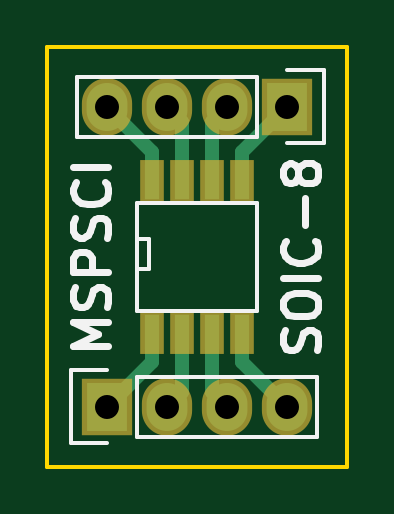
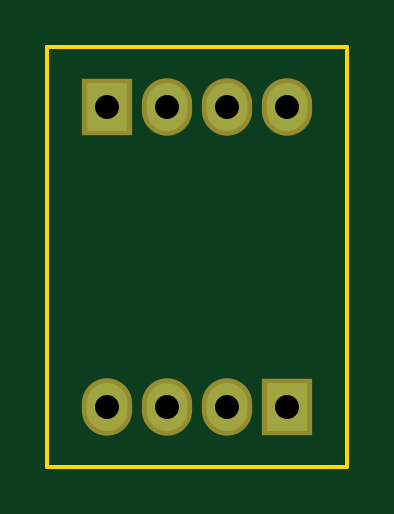
Circuit board: 8 layer files. Board 12.7 x 17.8 mm.
- bottom_copper: SOIC-8-B.Cu.gbr (581 bytes)
- bottom_mask: SOIC-8-B.Mask.gbr (575 bytes)
- bottom_silk: SOIC-8-B.SilkS.gbr (291 bytes)
- outline: SOIC-8-Edge.Cuts.gbr (519 bytes)
- top_copper: SOIC-8-F.Cu.gbr (1772 bytes)
- top_mask: SOIC-8-F.Mask.gbr (816 bytes)
- top_silk: SOIC-8-F.SilkS.gbr (5662 bytes)
- drill: SOIC-8.drl (253 bytes)

=== bottom_copper: SOIC-8-B.Cu.gbr ===
G04 #@! TF.FileFunction,Copper,L2,Bot,Signal*
%FSLAX46Y46*%
G04 Gerber Fmt 4.6, Leading zero omitted, Abs format (unit mm)*
G04 Created by KiCad (PCBNEW 4.0.1-stable) date Monday, February 29, 2016 'PMt' 03:54:42 PM*
%MOMM*%
G01*
G04 APERTURE LIST*
%ADD10C,0.020000*%
%ADD11R,1.727200X2.032000*%
%ADD12O,1.727200X2.032000*%
G04 APERTURE END LIST*
D10*
D11*
X144780000Y-111760000D03*
D12*
X147320000Y-111760000D03*
X149860000Y-111760000D03*
X152400000Y-111760000D03*
D11*
X152400000Y-99060000D03*
D12*
X149860000Y-99060000D03*
X147320000Y-99060000D03*
X144780000Y-99060000D03*
M02*

=== bottom_mask: SOIC-8-B.Mask.gbr ===
G04 #@! TF.FileFunction,Soldermask,Bot*
%FSLAX46Y46*%
G04 Gerber Fmt 4.6, Leading zero omitted, Abs format (unit mm)*
G04 Created by KiCad (PCBNEW 4.0.1-stable) date Monday, February 29, 2016 'PMt' 03:54:42 PM*
%MOMM*%
G01*
G04 APERTURE LIST*
%ADD10C,0.020000*%
%ADD11R,2.127200X2.432000*%
%ADD12O,2.127200X2.432000*%
G04 APERTURE END LIST*
D10*
D11*
X144780000Y-111760000D03*
D12*
X147320000Y-111760000D03*
X149860000Y-111760000D03*
X152400000Y-111760000D03*
D11*
X152400000Y-99060000D03*
D12*
X149860000Y-99060000D03*
X147320000Y-99060000D03*
X144780000Y-99060000D03*
M02*

=== bottom_silk: SOIC-8-B.SilkS.gbr ===
G04 #@! TF.FileFunction,Legend,Bot*
%FSLAX46Y46*%
G04 Gerber Fmt 4.6, Leading zero omitted, Abs format (unit mm)*
G04 Created by KiCad (PCBNEW 4.0.1-stable) date Monday, February 29, 2016 'PMt' 03:54:42 PM*
%MOMM*%
G01*
G04 APERTURE LIST*
%ADD10C,0.020000*%
G04 APERTURE END LIST*
D10*
M02*

=== outline: SOIC-8-Edge.Cuts.gbr ===
G04 #@! TF.FileFunction,Profile,NP*
%FSLAX46Y46*%
G04 Gerber Fmt 4.6, Leading zero omitted, Abs format (unit mm)*
G04 Created by KiCad (PCBNEW 4.0.1-stable) date Monday, February 29, 2016 'PMt' 03:54:42 PM*
%MOMM*%
G01*
G04 APERTURE LIST*
%ADD10C,0.020000*%
%ADD11C,0.150000*%
G04 APERTURE END LIST*
D10*
D11*
X142240000Y-114300000D02*
X142240000Y-96520000D01*
X154940000Y-114300000D02*
X142240000Y-114300000D01*
X154940000Y-96520000D02*
X154940000Y-114300000D01*
X142240000Y-96520000D02*
X154940000Y-96520000D01*
M02*

=== top_copper: SOIC-8-F.Cu.gbr ===
G04 #@! TF.FileFunction,Copper,L1,Top,Signal*
%FSLAX46Y46*%
G04 Gerber Fmt 4.6, Leading zero omitted, Abs format (unit mm)*
G04 Created by KiCad (PCBNEW 4.0.1-stable) date Monday, February 29, 2016 'PMt' 03:54:42 PM*
%MOMM*%
G01*
G04 APERTURE LIST*
%ADD10C,0.020000*%
%ADD11R,1.727200X2.032000*%
%ADD12O,1.727200X2.032000*%
%ADD13R,0.600000X1.500000*%
%ADD14C,0.600000*%
G04 APERTURE END LIST*
D10*
D11*
X144780000Y-111760000D03*
D12*
X147320000Y-111760000D03*
X149860000Y-111760000D03*
X152400000Y-111760000D03*
D11*
X152400000Y-99060000D03*
D12*
X149860000Y-99060000D03*
X147320000Y-99060000D03*
X144780000Y-99060000D03*
D13*
X146685000Y-102235000D03*
X147955000Y-102235000D03*
X149225000Y-102235000D03*
X150495000Y-102235000D03*
X150495000Y-108585000D03*
X149225000Y-108585000D03*
X147955000Y-108585000D03*
X146685000Y-108585000D03*
D14*
X146685000Y-108585000D02*
X146685000Y-109855000D01*
X146685000Y-109855000D02*
X144780000Y-111760000D01*
X147955000Y-108585000D02*
X147955000Y-111125000D01*
X147955000Y-111125000D02*
X147320000Y-111760000D01*
X147866100Y-111213900D02*
X147320000Y-111760000D01*
X149225000Y-108585000D02*
X149225000Y-111125000D01*
X149225000Y-111125000D02*
X149860000Y-111760000D01*
X150495000Y-108585000D02*
X150495000Y-109855000D01*
X150495000Y-109855000D02*
X152400000Y-111760000D01*
X150495000Y-102235000D02*
X150495000Y-100965000D01*
X150495000Y-100965000D02*
X152400000Y-99060000D01*
X149225000Y-102235000D02*
X149225000Y-99695000D01*
X149225000Y-99695000D02*
X149860000Y-99060000D01*
X147955000Y-102235000D02*
X147955000Y-99695000D01*
X147955000Y-99695000D02*
X147320000Y-99060000D01*
X147866100Y-99606100D02*
X147320000Y-99060000D01*
X146685000Y-102235000D02*
X146685000Y-100965000D01*
X146685000Y-100965000D02*
X144780000Y-99060000D01*
M02*

=== top_mask: SOIC-8-F.Mask.gbr ===
G04 #@! TF.FileFunction,Soldermask,Top*
%FSLAX46Y46*%
G04 Gerber Fmt 4.6, Leading zero omitted, Abs format (unit mm)*
G04 Created by KiCad (PCBNEW 4.0.1-stable) date Monday, February 29, 2016 'PMt' 03:54:42 PM*
%MOMM*%
G01*
G04 APERTURE LIST*
%ADD10C,0.020000*%
%ADD11R,2.127200X2.432000*%
%ADD12O,2.127200X2.432000*%
%ADD13R,1.000000X1.900000*%
G04 APERTURE END LIST*
D10*
D11*
X144780000Y-111760000D03*
D12*
X147320000Y-111760000D03*
X149860000Y-111760000D03*
X152400000Y-111760000D03*
D11*
X152400000Y-99060000D03*
D12*
X149860000Y-99060000D03*
X147320000Y-99060000D03*
X144780000Y-99060000D03*
D13*
X146685000Y-102235000D03*
X147955000Y-102235000D03*
X149225000Y-102235000D03*
X150495000Y-102235000D03*
X150495000Y-108585000D03*
X149225000Y-108585000D03*
X147955000Y-108585000D03*
X146685000Y-108585000D03*
M02*

=== top_silk: SOIC-8-F.SilkS.gbr ===
G04 #@! TF.FileFunction,Legend,Top*
%FSLAX46Y46*%
G04 Gerber Fmt 4.6, Leading zero omitted, Abs format (unit mm)*
G04 Created by KiCad (PCBNEW 4.0.1-stable) date Monday, February 29, 2016 'PMt' 03:54:42 PM*
%MOMM*%
G01*
G04 APERTURE LIST*
%ADD10C,0.020000*%
%ADD11C,0.300000*%
%ADD12C,0.150000*%
G04 APERTURE END LIST*
D10*
D11*
X144823571Y-109195714D02*
X143323571Y-109195714D01*
X144395000Y-108695714D01*
X143323571Y-108195714D01*
X144823571Y-108195714D01*
X144752143Y-107552857D02*
X144823571Y-107338571D01*
X144823571Y-106981428D01*
X144752143Y-106838571D01*
X144680714Y-106767142D01*
X144537857Y-106695714D01*
X144395000Y-106695714D01*
X144252143Y-106767142D01*
X144180714Y-106838571D01*
X144109286Y-106981428D01*
X144037857Y-107267142D01*
X143966429Y-107410000D01*
X143895000Y-107481428D01*
X143752143Y-107552857D01*
X143609286Y-107552857D01*
X143466429Y-107481428D01*
X143395000Y-107410000D01*
X143323571Y-107267142D01*
X143323571Y-106910000D01*
X143395000Y-106695714D01*
X144823571Y-106052857D02*
X143323571Y-106052857D01*
X143323571Y-105481429D01*
X143395000Y-105338571D01*
X143466429Y-105267143D01*
X143609286Y-105195714D01*
X143823571Y-105195714D01*
X143966429Y-105267143D01*
X144037857Y-105338571D01*
X144109286Y-105481429D01*
X144109286Y-106052857D01*
X144752143Y-104624286D02*
X144823571Y-104410000D01*
X144823571Y-104052857D01*
X144752143Y-103910000D01*
X144680714Y-103838571D01*
X144537857Y-103767143D01*
X144395000Y-103767143D01*
X144252143Y-103838571D01*
X144180714Y-103910000D01*
X144109286Y-104052857D01*
X144037857Y-104338571D01*
X143966429Y-104481429D01*
X143895000Y-104552857D01*
X143752143Y-104624286D01*
X143609286Y-104624286D01*
X143466429Y-104552857D01*
X143395000Y-104481429D01*
X143323571Y-104338571D01*
X143323571Y-103981429D01*
X143395000Y-103767143D01*
X144680714Y-102267143D02*
X144752143Y-102338572D01*
X144823571Y-102552858D01*
X144823571Y-102695715D01*
X144752143Y-102910000D01*
X144609286Y-103052858D01*
X144466429Y-103124286D01*
X144180714Y-103195715D01*
X143966429Y-103195715D01*
X143680714Y-103124286D01*
X143537857Y-103052858D01*
X143395000Y-102910000D01*
X143323571Y-102695715D01*
X143323571Y-102552858D01*
X143395000Y-102338572D01*
X143466429Y-102267143D01*
X144823571Y-101624286D02*
X143323571Y-101624286D01*
X153642143Y-109374286D02*
X153713571Y-109160000D01*
X153713571Y-108802857D01*
X153642143Y-108660000D01*
X153570714Y-108588571D01*
X153427857Y-108517143D01*
X153285000Y-108517143D01*
X153142143Y-108588571D01*
X153070714Y-108660000D01*
X152999286Y-108802857D01*
X152927857Y-109088571D01*
X152856429Y-109231429D01*
X152785000Y-109302857D01*
X152642143Y-109374286D01*
X152499286Y-109374286D01*
X152356429Y-109302857D01*
X152285000Y-109231429D01*
X152213571Y-109088571D01*
X152213571Y-108731429D01*
X152285000Y-108517143D01*
X152213571Y-107588572D02*
X152213571Y-107302858D01*
X152285000Y-107160000D01*
X152427857Y-107017143D01*
X152713571Y-106945715D01*
X153213571Y-106945715D01*
X153499286Y-107017143D01*
X153642143Y-107160000D01*
X153713571Y-107302858D01*
X153713571Y-107588572D01*
X153642143Y-107731429D01*
X153499286Y-107874286D01*
X153213571Y-107945715D01*
X152713571Y-107945715D01*
X152427857Y-107874286D01*
X152285000Y-107731429D01*
X152213571Y-107588572D01*
X153713571Y-106302857D02*
X152213571Y-106302857D01*
X153570714Y-104731428D02*
X153642143Y-104802857D01*
X153713571Y-105017143D01*
X153713571Y-105160000D01*
X153642143Y-105374285D01*
X153499286Y-105517143D01*
X153356429Y-105588571D01*
X153070714Y-105660000D01*
X152856429Y-105660000D01*
X152570714Y-105588571D01*
X152427857Y-105517143D01*
X152285000Y-105374285D01*
X152213571Y-105160000D01*
X152213571Y-105017143D01*
X152285000Y-104802857D01*
X152356429Y-104731428D01*
X153142143Y-104088571D02*
X153142143Y-102945714D01*
X152856429Y-102017142D02*
X152785000Y-102160000D01*
X152713571Y-102231428D01*
X152570714Y-102302857D01*
X152499286Y-102302857D01*
X152356429Y-102231428D01*
X152285000Y-102160000D01*
X152213571Y-102017142D01*
X152213571Y-101731428D01*
X152285000Y-101588571D01*
X152356429Y-101517142D01*
X152499286Y-101445714D01*
X152570714Y-101445714D01*
X152713571Y-101517142D01*
X152785000Y-101588571D01*
X152856429Y-101731428D01*
X152856429Y-102017142D01*
X152927857Y-102160000D01*
X152999286Y-102231428D01*
X153142143Y-102302857D01*
X153427857Y-102302857D01*
X153570714Y-102231428D01*
X153642143Y-102160000D01*
X153713571Y-102017142D01*
X153713571Y-101731428D01*
X153642143Y-101588571D01*
X153570714Y-101517142D01*
X153427857Y-101445714D01*
X153142143Y-101445714D01*
X152999286Y-101517142D01*
X152927857Y-101588571D01*
X152856429Y-101731428D01*
D12*
X146050000Y-113030000D02*
X153670000Y-113030000D01*
X146050000Y-110490000D02*
X153670000Y-110490000D01*
X143230000Y-110210000D02*
X144780000Y-110210000D01*
X153670000Y-113030000D02*
X153670000Y-110490000D01*
X146050000Y-110490000D02*
X146050000Y-113030000D01*
X144780000Y-113310000D02*
X143230000Y-113310000D01*
X143230000Y-113310000D02*
X143230000Y-110210000D01*
X151130000Y-97790000D02*
X143510000Y-97790000D01*
X151130000Y-100330000D02*
X143510000Y-100330000D01*
X153950000Y-100610000D02*
X152400000Y-100610000D01*
X143510000Y-97790000D02*
X143510000Y-100330000D01*
X151130000Y-100330000D02*
X151130000Y-97790000D01*
X152400000Y-97510000D02*
X153950000Y-97510000D01*
X153950000Y-97510000D02*
X153950000Y-100610000D01*
X146050000Y-103124000D02*
X151130000Y-103124000D01*
X151130000Y-103124000D02*
X151130000Y-107696000D01*
X151130000Y-107696000D02*
X146050000Y-107696000D01*
X146050000Y-107696000D02*
X146050000Y-103124000D01*
X146050000Y-104648000D02*
X146558000Y-104648000D01*
X146558000Y-104648000D02*
X146558000Y-105918000D01*
X146558000Y-105918000D02*
X146050000Y-105918000D01*
M02*

=== drill: SOIC-8.drl ===
M48
;DRILL file {KiCad 4.0.1-stable} date Monday, February 29, 2016 'PMt' 03:54:45 PM
;FORMAT={-:-/ absolute / inch / decimal}
FMAT,2
INCH,TZ
T1C0.040
%
G90
G05
M72
T1
X5.7Y-3.9
X5.7Y-4.4
X5.8Y-3.9
X5.8Y-4.4
X5.9Y-3.9
X5.9Y-4.4
X6.Y-3.9
X6.Y-4.4
T0
M30

